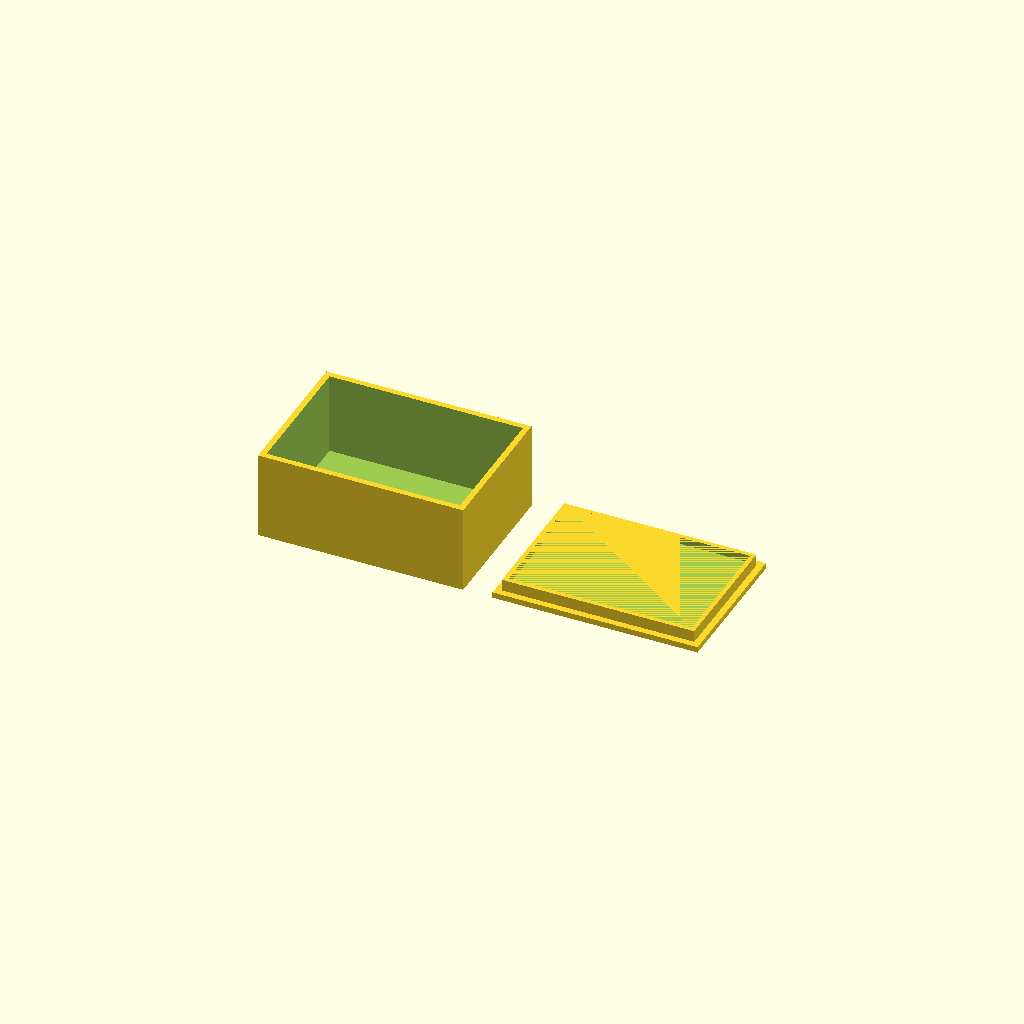
Cell 1: the model at its default parameters.
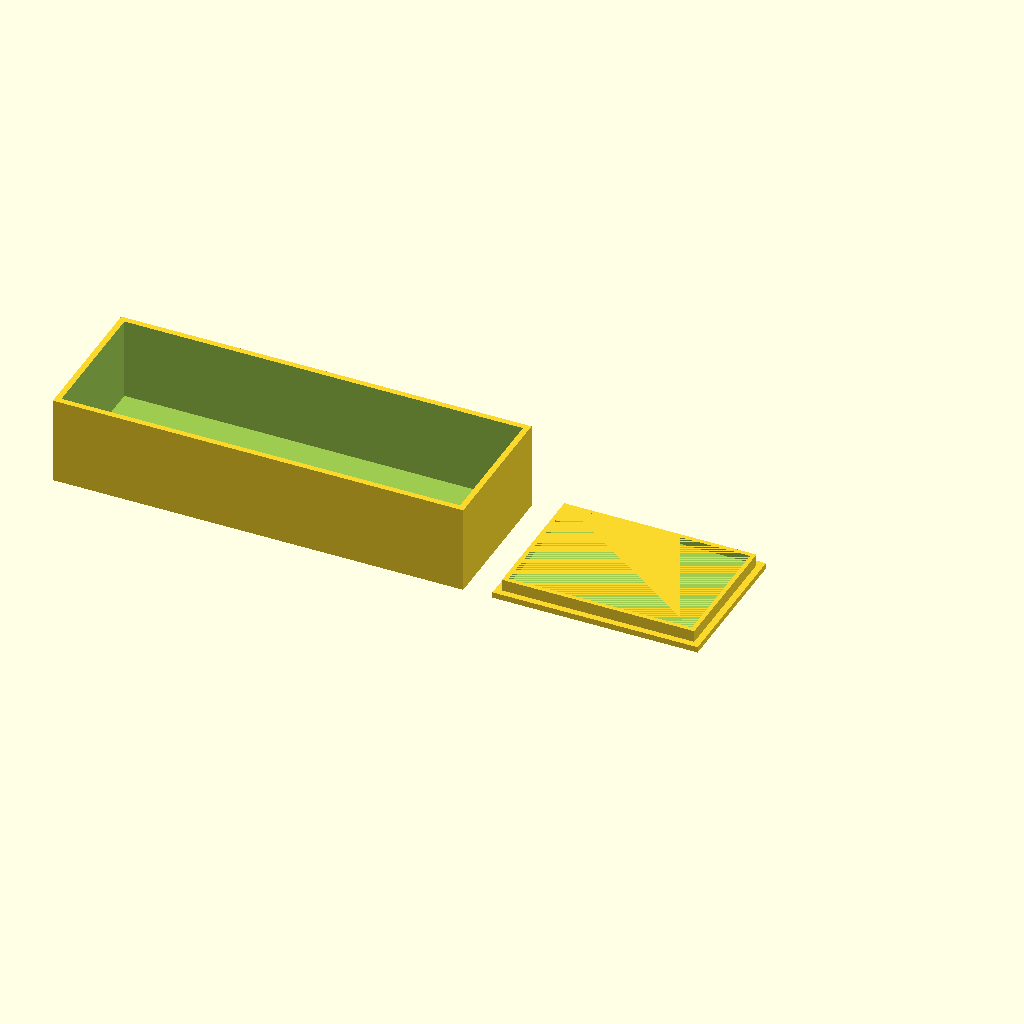
Cell 2 — box_x set to 140, the other parameters unchanged.
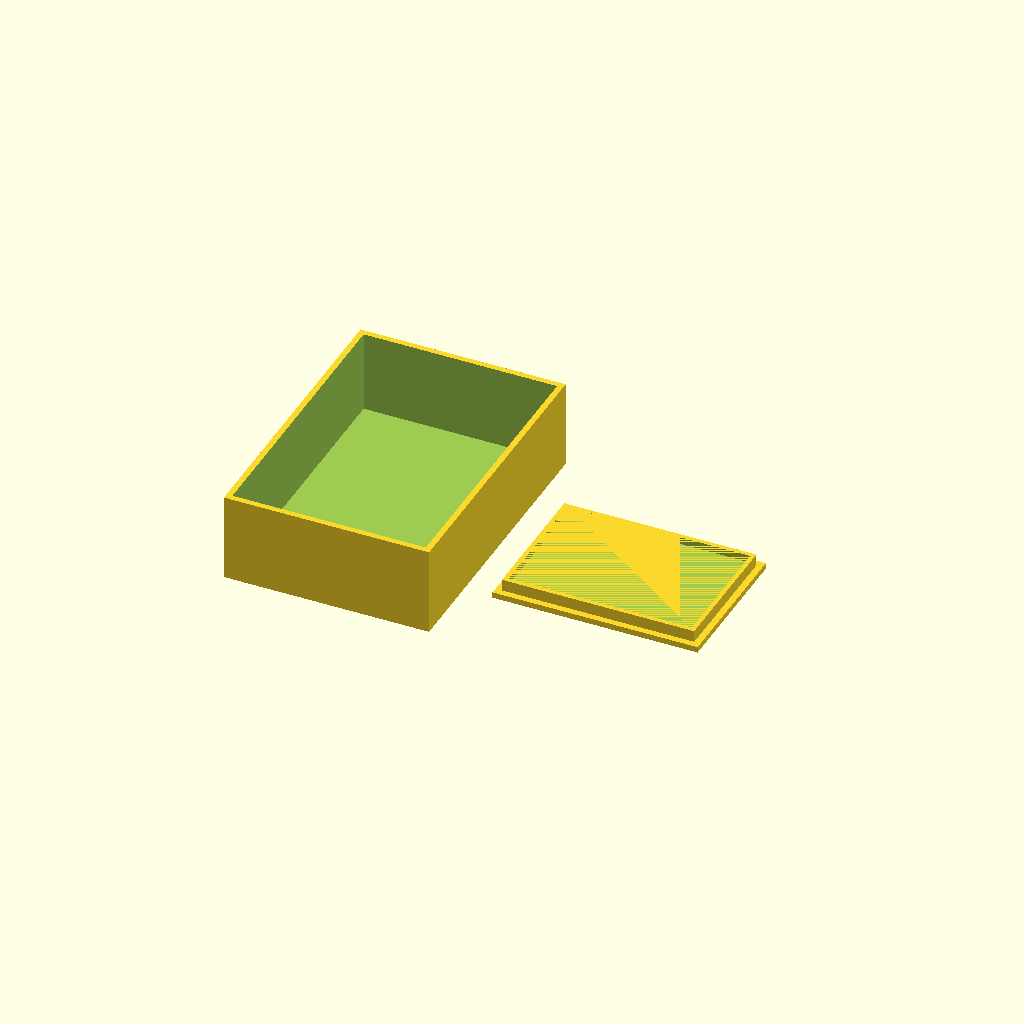
Cell 3: the same model with box_y = 100.
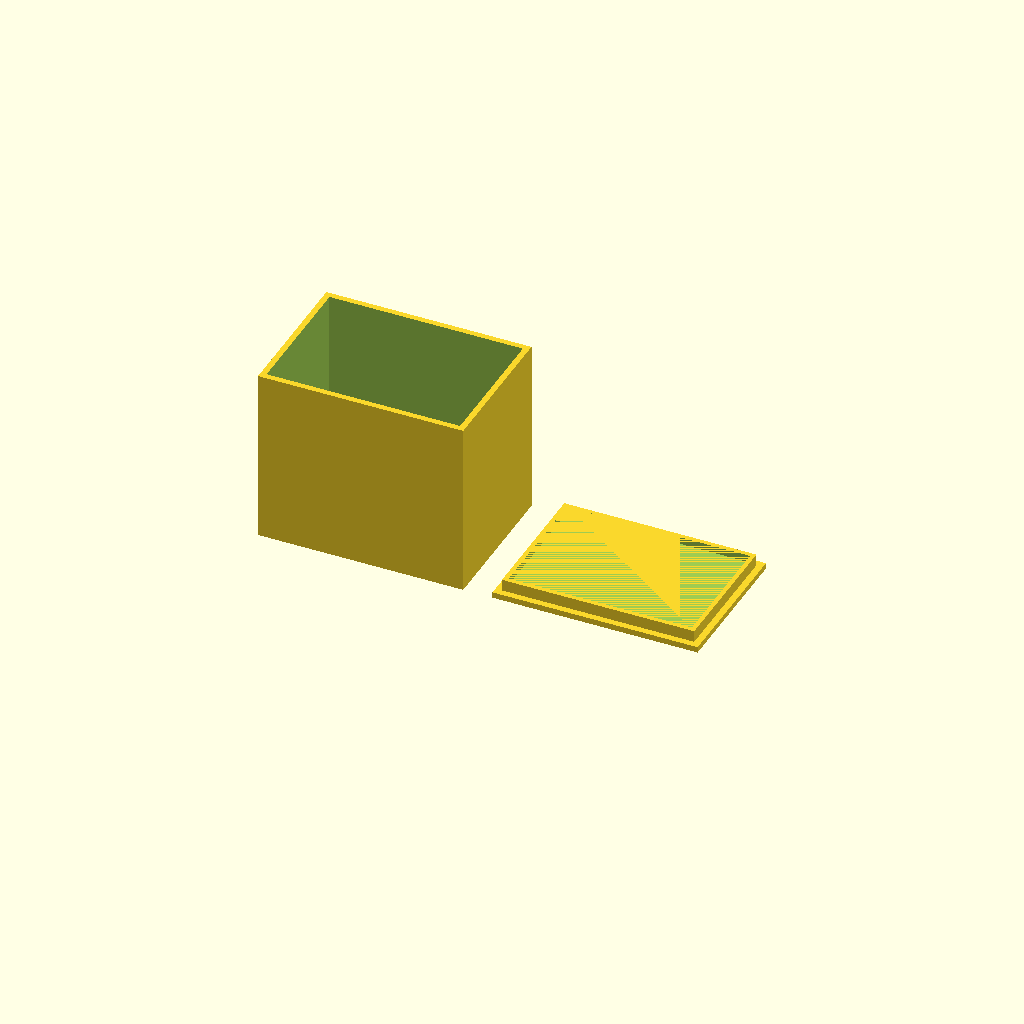
Cell 4: box_z = 60 (everything else at default).
One fixed orthographic camera (rotation 55°, 0°, 25°; colour scheme Cornfield) for every cell.
OpenSCAD source file bench/results/main-claude/code/claude_claude-haiku-4-5/enclosure_box_and_lid_s0_a1.scad:
// Enclosure dimensions
box_x = 70;           // Box outer X dimension
box_y = 50;           // Box outer Y dimension
box_z = 30;           // Box outer Z dimension
box_wall = 2;         // Wall thickness
box_floor = 2;        // Floor thickness

lid_x = 70;           // Lid plate X dimension
lid_y = 50;           // Lid plate Y dimension
lid_thick = 2;        // Lid plate thickness
lip_outer_x = 65.6;   // Lip outer X dimension
lip_outer_y = 45.6;   // Lip outer Y dimension
lip_thick_wall = 1.5; // Lip wall thickness
lip_height = 4;       // Lip height

gap = 10;             // Gap between box and lid

// Derived dimensions
box_inner_x = box_x - 2 * box_wall;
box_inner_y = box_y - 2 * box_wall;
box_inner_z = box_z - box_floor;

lip_inner_x = lip_outer_x - 2 * lip_thick_wall;
lip_inner_y = lip_outer_y - 2 * lip_thick_wall;
lip_cavity_z = lip_height - lip_thick_wall;

// Positions (centered with 10 mm gap)
box_pos_x = -(box_x / 2 + gap / 2);
lid_pos_x = (lid_x / 2 + gap / 2);

$fn = 64;

// Part 1: Box - outer shell with open top and solid floor
translate([box_pos_x, 0, box_z / 2]) {
  difference() {
    // Outer shell
    cube([box_x, box_y, box_z], center = true);
    // Inner cavity (leave floor and walls)
    translate([0, 0, box_floor / 2]) {
      cube([box_inner_x, box_inner_y, box_inner_z + 0.1], center = true);
    }
  }
}

// Part 2: Lid - base plate
translate([lid_pos_x, 0, lid_thick / 2]) {
  cube([lid_x, lid_y, lid_thick], center = true);
}

// Part 2: Lid - lip walls (hollow on inside)
translate([lid_pos_x, 0, lid_thick + lip_height / 2]) {
  difference() {
    // Outer shell
    cube([lip_outer_x, lip_outer_y, lip_height], center = true);
    // Inner cavity with 1.5mm bottom
    translate([0, 0, lip_thick_wall / 2]) {
      cube([lip_inner_x, lip_inner_y, lip_cavity_z + 0.01], center = true);
    }
  }
}
Customizer parameters (derived from the source; name, type, default, range or options):
box_x: number, default 70
box_y: number, default 50
box_z: number, default 30
box_wall: number, default 2
box_floor: number, default 2
lid_x: number, default 70
lid_y: number, default 50
lid_thick: number, default 2
lip_outer_x: number, default 65.6
lip_outer_y: number, default 45.6
lip_thick_wall: number, default 1.5
lip_height: number, default 4
gap: number, default 10
